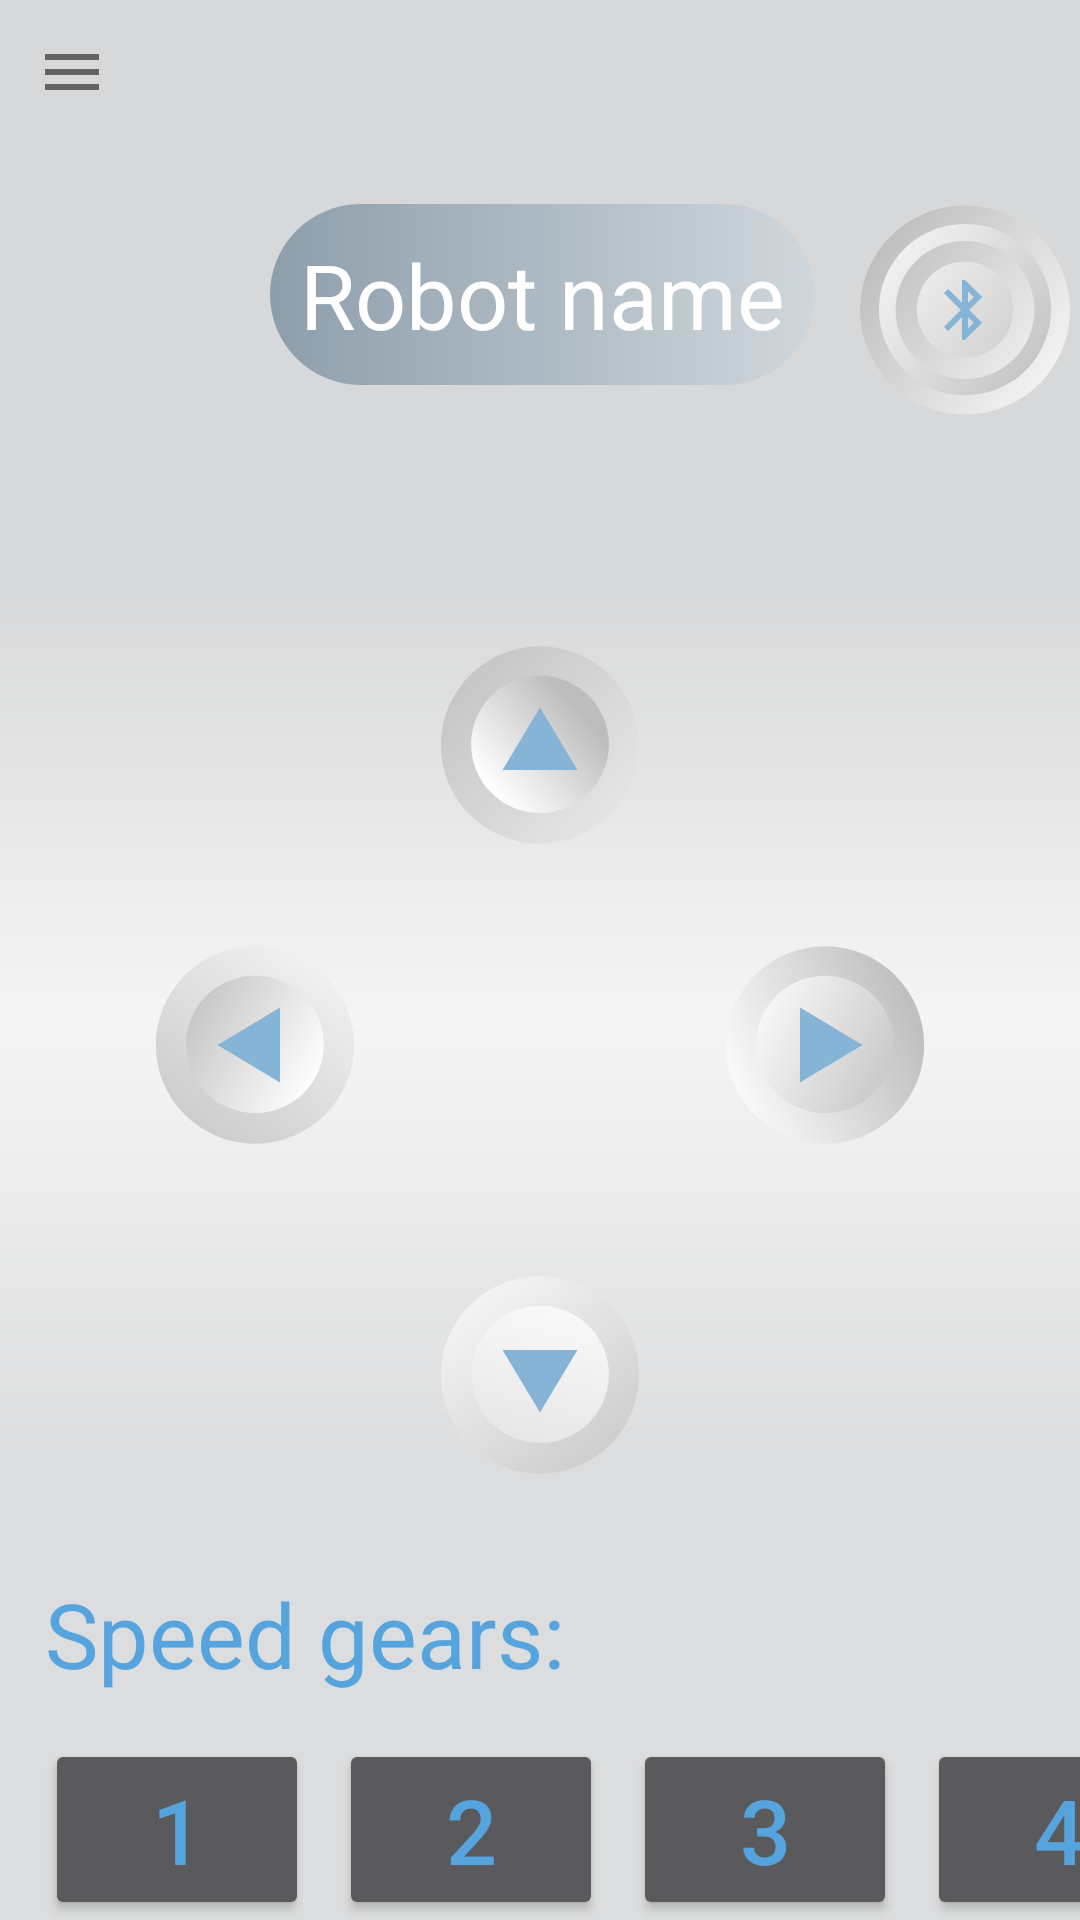

Reconstruct the res/layout file that produces this screen, plus the resources it refers to.
<!-- AndroidManifest.xml: application theme Theme.AppCompat.Light.NoActionBar -->
<!-- res/layout/activity_main.xml -->
<?xml version="1.0" encoding="utf-8"?>
<androidx.drawerlayout.widget.DrawerLayout
    xmlns:android="http://schemas.android.com/apk/res/android"
    xmlns:app="http://schemas.android.com/apk/res-auto"
    xmlns:tools="http://schemas.android.com/tools"
    android:layout_width="match_parent"
    android:layout_height="match_parent"
    android:orientation="vertical"
    tools:context=".MainActivity"
    android:id="@+id/drawer_layout">

    <LinearLayout
        android:layout_width="match_parent"
        android:layout_height="match_parent"
        android:orientation="vertical">

        <include
            layout="@layout/toolbar"/>

        <androidx.constraintlayout.widget.ConstraintLayout
            android:layout_width="match_parent"
            android:layout_height="match_parent"
            android:background="@drawable/light_background">

            <TextView
                android:id="@+id/robotName"
                android:layout_width="wrap_content"
                android:layout_height="wrap_content"
                android:layout_marginTop="20dp"
                android:layout_marginLeft="90dp"
                android:padding="10dp"
                android:text="@string/robot_name"
                android:textSize="30sp"
                android:textColor="#FFFFFF"
                android:focusable="false"
                android:background="@drawable/robot_name"
                app:layout_constraintLeft_toLeftOf="parent"
                app:layout_constraintTop_toTopOf="parent"/>

            <ImageButton
                android:id="@+id/pairBtn"
                android:layout_width="wrap_content"
                android:layout_height="wrap_content"
                android:layout_marginLeft="15dp"
                android:layout_marginTop="10dp"
                android:background="@drawable/pair_button"
                android:src="@drawable/ic_baseline_bluetooth_24"
                android:textSize="20sp"
                android:textColor="#55A4DE"
                app:layout_constraintTop_toTopOf="@id/robotName"
                app:layout_constraintLeft_toRightOf="@id/robotName"
                app:layout_constraintBottom_toBottomOf="@id/robotName"/>

            <ImageButton
                android:id="@+id/forward"
                android:layout_width="wrap_content"
                android:layout_height="wrap_content"
                android:layout_marginTop="60dp"
                android:src="@drawable/ic_baseline_arrow_drop_up_24"
                android:background="@drawable/arrow_button_forward"
                app:layout_constraintLeft_toLeftOf="parent"
                app:layout_constraintRight_toRightOf="parent"
                app:layout_constraintTop_toBottomOf="@id/pairBtn" />

            <ImageButton
                android:id="@+id/leftward"
                android:layout_width="wrap_content"
                android:layout_height="wrap_content"
                android:background="@drawable/arrow_button_left"
                android:src="@drawable/ic_baseline_arrow_left_24"
                android:layout_marginLeft="40dp"
                app:layout_constraintTop_toBottomOf="@id/forward"
                app:layout_constraintLeft_toLeftOf="parent"
                app:layout_constraintRight_toLeftOf="@id/forward"/>

            <ImageButton
                android:id="@+id/rightward"
                android:layout_width="wrap_content"
                android:layout_height="wrap_content"
                android:background="@drawable/arrow_button_right"
                android:src="@drawable/ic_baseline_arrow_right_24"
                android:layout_marginRight="40dp"
                app:layout_constraintTop_toBottomOf="@id/forward"
                app:layout_constraintLeft_toRightOf="@id/forward"
                app:layout_constraintRight_toRightOf="parent"/>

            <ImageButton
                android:id="@+id/backward"
                android:layout_width="wrap_content"
                android:layout_height="wrap_content"
                android:layout_marginTop="110dp"
                android:background="@drawable/arrow_button_downward"
                android:src="@drawable/ic_baseline_arrow_drop_down_24"
                app:layout_constraintLeft_toLeftOf="parent"
                app:layout_constraintRight_toRightOf="parent"
                app:layout_constraintTop_toBottomOf="@id/forward" />

            <TextView
                android:id="@+id/speedText"
                android:layout_width="wrap_content"
                android:layout_height="wrap_content"
                android:layout_marginBottom="15dp"
                android:layout_marginLeft="15dp"
                android:text="@string/speed_gears"
                android:textColor="#55A4DE"
                android:textSize="30sp"
                app:layout_constraintBottom_toTopOf="@id/firstGear"
                app:layout_constraintLeft_toLeftOf="parent"/>

            <Button
                android:id="@+id/firstGear"
                android:layout_width="wrap_content"
                android:layout_height="wrap_content"
                android:layout_marginBottom="0dp"
                android:text="1"
                android:textSize="30sp"
                android:textColor="#55A4DE"
                android:backgroundTint="#5A595B"
                app:layout_constraintBottom_toBottomOf="parent"
                app:layout_constraintLeft_toLeftOf="@id/speedText"/>

            <Button
                android:id="@+id/secondGear"
                android:layout_width="wrap_content"
                android:layout_height="wrap_content"
                android:layout_marginLeft="10dp"
                android:text="2"
                android:textSize="30sp"
                android:textColor="#55A4DE"
                android:backgroundTint="#5A595B"
                app:layout_constraintBottom_toBottomOf="@id/firstGear"
                app:layout_constraintTop_toTopOf="@id/firstGear"
                app:layout_constraintLeft_toRightOf="@id/firstGear"/>

            <Button
                android:id="@+id/thirdGear"
                android:layout_width="wrap_content"
                android:layout_height="wrap_content"
                android:layout_marginLeft="10dp"
                android:text="3"
                android:textSize="30sp"
                android:textColor="#55A4DE"
                android:backgroundTint="#5A595B"
                app:layout_constraintBottom_toBottomOf="@id/secondGear"
                app:layout_constraintTop_toTopOf="@id/secondGear"
                app:layout_constraintLeft_toRightOf="@id/secondGear"/>

            <Button
                android:id="@+id/fourthGear"
                android:layout_width="wrap_content"
                android:layout_height="wrap_content"
                android:layout_marginLeft="10dp"
                android:text="4"
                android:textSize="30sp"
                android:textColor="#55A4DE"
                android:backgroundTint="#5A595B"
                app:layout_constraintBottom_toBottomOf="@id/thirdGear"
                app:layout_constraintTop_toTopOf="@id/thirdGear"
                app:layout_constraintLeft_toRightOf="@id/thirdGear"/>

        </androidx.constraintlayout.widget.ConstraintLayout>

    </LinearLayout>

    <com.google.android.material.navigation.NavigationView
        android:id="@+id/navigation_drawer"
        android:layout_width="wrap_content"
        android:layout_height="match_parent"
        android:layout_gravity="start"
        android:fitsSystemWindows="true"
        app:headerLayout="@layout/navigation_drawer_body"
        app:menu="@menu/navigation_drawer_menu"
        android:background="@color/white"/>

</androidx.drawerlayout.widget.DrawerLayout>
<!-- res/layout/toolbar.xml (included above) -->
<?xml version="1.0" encoding="utf-8"?>
<LinearLayout
    xmlns:android="http://schemas.android.com/apk/res/android"
    android:layout_width="match_parent"
    android:layout_height="wrap_content"
    android:orientation="horizontal"
    android:padding="12dp"
    android:gravity="center_vertical"
    android:background="#D7D8D9">

    <ImageView
        android:layout_width="wrap_content"
        android:layout_height="wrap_content"
        android:id="@+id/navigation_menu"
        android:scaleType="centerCrop"
        android:src="@drawable/ic_baseline_menu_24"/>

</LinearLayout>
<!-- res/layout/navigation_drawer_body.xml (included above) -->
<?xml version="1.0" encoding="utf-8"?>
<LinearLayout
    xmlns:android="http://schemas.android.com/apk/res/android"
    android:layout_width="match_parent"
    android:layout_height="match_parent"
    android:orientation="vertical">

    <ImageView
        android:layout_width="match_parent"
        android:layout_height="120dp"
        android:id="@+id/navigation_logo_background"
        android:src="@drawable/navigation_background"
        android:scaleType="centerCrop"/>

</LinearLayout>
<!-- resources referenced by this layout -->
<resources>
  <!-- drawable ic_baseline_arrow_drop_down_24 (drawable) -->
  <vector
      android:height="100dp"
      android:width="60dp"
      android:tint="#85B4D6"
      android:viewportHeight="24"
      android:viewportWidth="24"
      xmlns:android="http://schemas.android.com/apk/res/android">
      <path android:fillColor="@android:color/white"
          android:pathData="M7,10l5,5 5,-5z"/>
  </vector>
  <!-- drawable ic_baseline_arrow_drop_up_24 (drawable) -->
  <vector
      android:height="100dp"
      android:width="60dp"
      android:tint="#85B4D6"
      android:viewportHeight="24"
      android:viewportWidth="24"
      xmlns:android="http://schemas.android.com/apk/res/android">
      <path
          android:fillColor="@android:color/white"
          android:pathData="M7,14l5,-5 5,5z"/>
  </vector>
  <!-- drawable ic_baseline_arrow_left_24 (drawable) -->
  <vector
      android:autoMirrored="true"
      android:height="60dp"
      android:width="100dp"
      android:tint="#85B4D6"
      android:viewportHeight="24"
      android:viewportWidth="24"
      xmlns:android="http://schemas.android.com/apk/res/android">
      <path
          android:fillColor="@android:color/white"
          android:pathData="M14,7l-5,5 5,5V7z"/>
  </vector>
  <!-- drawable ic_baseline_arrow_right_24 (drawable) -->
  <vector
      android:autoMirrored="true"
      android:height="60dp"
      android:width="100dp"
      android:tint="#85B4D6"
      android:viewportHeight="24"
      android:viewportWidth="24"
      xmlns:android="http://schemas.android.com/apk/res/android">
      <path android:fillColor="@android:color/white"
          android:pathData="M10,17l5,-5 -5,-5v10z"/>
  </vector>
  <!-- drawable ic_baseline_bluetooth_24 (drawable) -->
  <vector android:height="24dp" android:tint="#85B4D6"
      android:viewportHeight="24" android:viewportWidth="24"
      android:width="24dp" xmlns:android="http://schemas.android.com/apk/res/android">
      <path android:fillColor="@android:color/white" android:pathData="M17.71,7.71L12,2h-1v7.59L6.41,5 5,6.41 10.59,12 5,17.59 6.41,19 11,14.41L11,22h1l5.71,-5.71 -4.3,-4.29 4.3,-4.29zM13,5.83l1.88,1.88L13,9.59L13,5.83zM14.88,16.29L13,18.17v-3.76l1.88,1.88z"/>
  </vector>
  <!-- drawable ic_baseline_menu_24 (drawable) -->
  <vector xmlns:android="http://schemas.android.com/apk/res/android"
      android:width="24dp"
      android:height="24dp"
      android:viewportWidth="24"
      android:viewportHeight="24">
    <path
        android:fillColor="#636363"
        android:pathData="M3,18h18v-2L3,16v2zM3,13h18v-2L3,11v2zM3,6v2h18L21,6L3,6z"/>
  </vector>
  <!-- drawable light_background (drawable) -->
  <vector xmlns:android="http://schemas.android.com/apk/res/android"
      xmlns:aapt="http://schemas.android.com/aapt"
      android:width="370dp"
      android:height="812dp"
      android:viewportWidth="370"
      android:viewportHeight="812">
      <path
          android:pathData="M0,0h375v812H0V0z">
          <aapt:attr name="android:fillColor">
              <gradient
                  android:endY="600"
                  android:startY="200"
                  android:startColor="#D7D8D9"
                  android:centerColor="#F5F5F5"
                  android:endColor="#DCDDDE"
                  android:type="linear">
              </gradient>
          </aapt:attr>
      </path>
  </vector>
  <!-- drawable robot_name (drawable) -->
  <?xml version="1.0" encoding="utf-8"?>
  <selector xmlns:android="http://schemas.android.com/apk/res/android">
  
      <item>
          <shape
              xmlns:android="http://schemas.android.com/apk/res/android"
              android:shape="rectangle">
              <corners android:radius="90dp"/>
              <gradient
                  android:angle="0"
                  android:startColor="#8D9EAB"
                  android:endColor="#CFD7DC"
                  android:type="linear">
              </gradient>
          </shape>
      </item>
  
  </selector>
  <string name="robot_name">Robot name</string>
  <string name="speed_gears">Speed gears:</string>
  <!-- not gathered from this repository: default colours our renderer supplied (Android Studio template values) -->
  <color name="white">#FFFFFFFF</color>
</resources>
